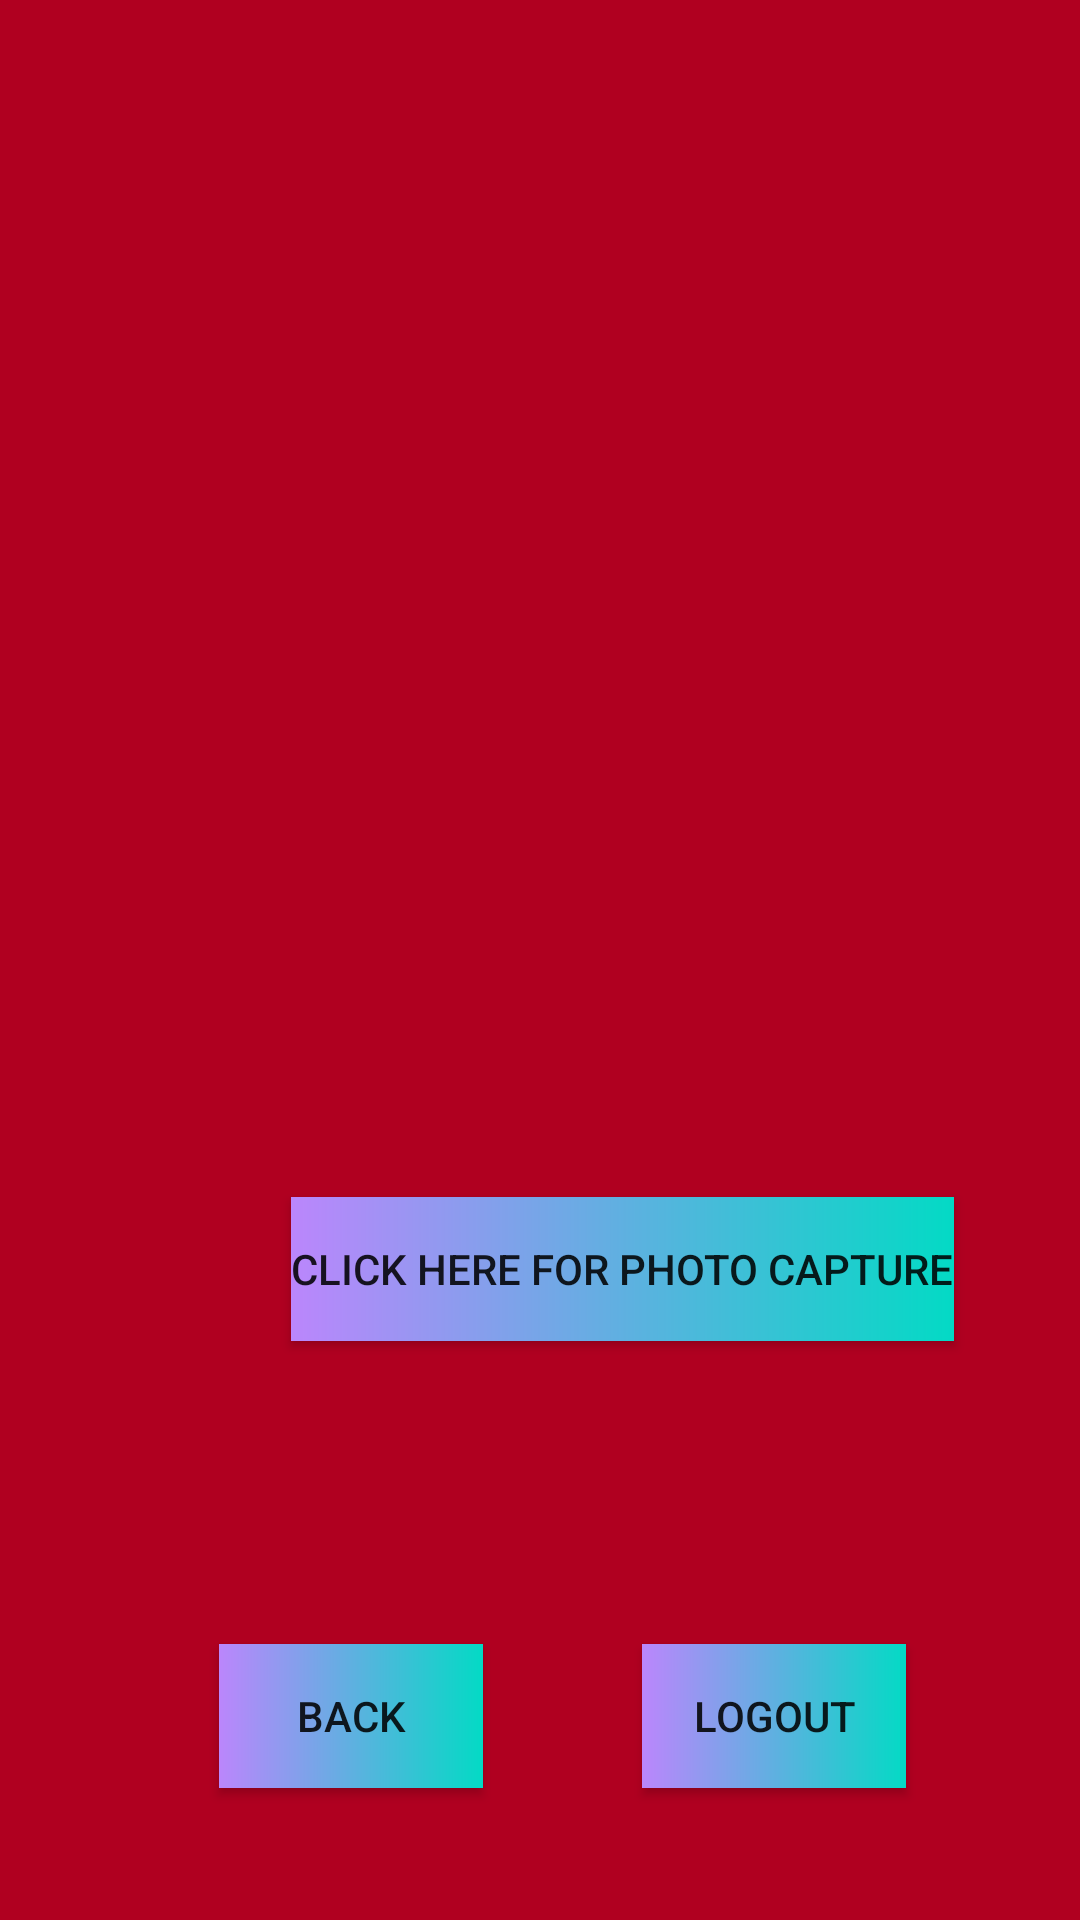

This screen was rendered from an Android layout file. Write that file and the resources it references.
<!-- AndroidManifest.xml: application theme Theme.MultiTaskingApp -->
<!-- res/layout/activity_camera.xml -->
<?xml version="1.0" encoding="utf-8"?>
<RelativeLayout xmlns:android="http://schemas.android.com/apk/res/android"
    xmlns:app="http://schemas.android.com/apk/res-auto"
    xmlns:tools="http://schemas.android.com/tools"
    android:layout_width="match_parent"
    android:layout_height="match_parent"
    android:background="@color/design_default_color_error"
    tools:context=".Camera">

    <Button
        android:id="@+id/button28"
        android:layout_width="wrap_content"
        android:layout_height="wrap_content"
        android:layout_alignParentStart="true"
        android:layout_alignParentLeft="true"
        android:layout_alignParentBottom="true"
        android:layout_centerHorizontal="true"
        android:layout_marginStart="97dp"
        android:layout_marginLeft="97dp"
        android:layout_marginBottom="193dp"
        android:background="@drawable/btn_cam"
        android:text="CLICK HERE FOR PHOTO CAPTURE" />

    <ImageView
        android:id="@+id/imageVieww"
        android:layout_width="373dp"
        android:layout_height="314dp"
        android:layout_alignParentStart="true"
        android:layout_alignParentLeft="true"
        android:layout_alignParentTop="true"
        android:layout_marginStart="24dp"
        android:layout_marginLeft="24dp"
        android:layout_marginTop="133dp"
        tools:srcCompat="@tools:sample/avatars" />

    <Button
        android:id="@+id/button32"
        android:layout_width="wrap_content"
        android:layout_height="wrap_content"
        android:layout_alignParentStart="true"
        android:layout_alignParentLeft="true"
        android:layout_alignParentBottom="true"
        android:layout_marginStart="73dp"
        android:layout_marginLeft="73dp"
        android:layout_marginBottom="44dp"
        android:background="@drawable/btn_cam"
        android:text="BACK" />

    <Button
        android:id="@+id/button33"
        android:layout_width="wrap_content"
        android:layout_height="wrap_content"
        android:layout_alignParentEnd="true"
        android:layout_alignParentRight="true"
        android:layout_alignParentBottom="true"
        android:layout_marginEnd="58dp"
        android:layout_marginRight="58dp"
        android:layout_marginBottom="44dp"
        android:background="@drawable/btn_cam"
        android:text="LOGOUT" />

</RelativeLayout>
<!-- resources referenced by this layout -->
<resources>
  <!-- drawable btn_cam (drawable) -->
  <?xml version="1.0" encoding="utf-8"?>
  <shape xmlns:android="http://schemas.android.com/apk/res/android">
      <gradient
          android:startColor="@color/purple_200"
          android:endColor="@color/teal_200"
          />
  
  </shape>
  <style name="Theme.MultiTaskingApp" parent="Theme.AppCompat.DayNight.DarkActionBar">
          
          <item name="colorPrimary">@color/purple_500</item>
          <item name="colorPrimaryVariant">@color/purple_700</item>
          <item name="colorOnPrimary">@color/white</item>
          
          <item name="colorSecondary">@color/teal_200</item>
          <item name="colorSecondaryVariant">@color/teal_700</item>
          <item name="colorOnSecondary">@color/black</item>
          
          <item name="android:statusBarColor" tools:targetApi="l">?attr/colorPrimaryVariant</item>
          
      </style>
  <!-- not gathered from this repository: default colours our renderer supplied (Android Studio template values) -->
  <color name="purple_200">#FFBB86FC</color>
  <color name="purple_500">#FF6200EE</color>
  <color name="purple_700">#FF3700B3</color>
  <color name="teal_200">#FF03DAC5</color>
  <color name="teal_700">#FF018786</color>
  <color name="black">#FF000000</color>
  <color name="white">#FFFFFFFF</color>
</resources>
